Run: headless pygame with SDL's dummy video driver; simulated clock (each Clock.tick advances the game by its frame time, no real sleeping); random seed 0; keys injected as events and as key.get_pressed() state; no mouse input.
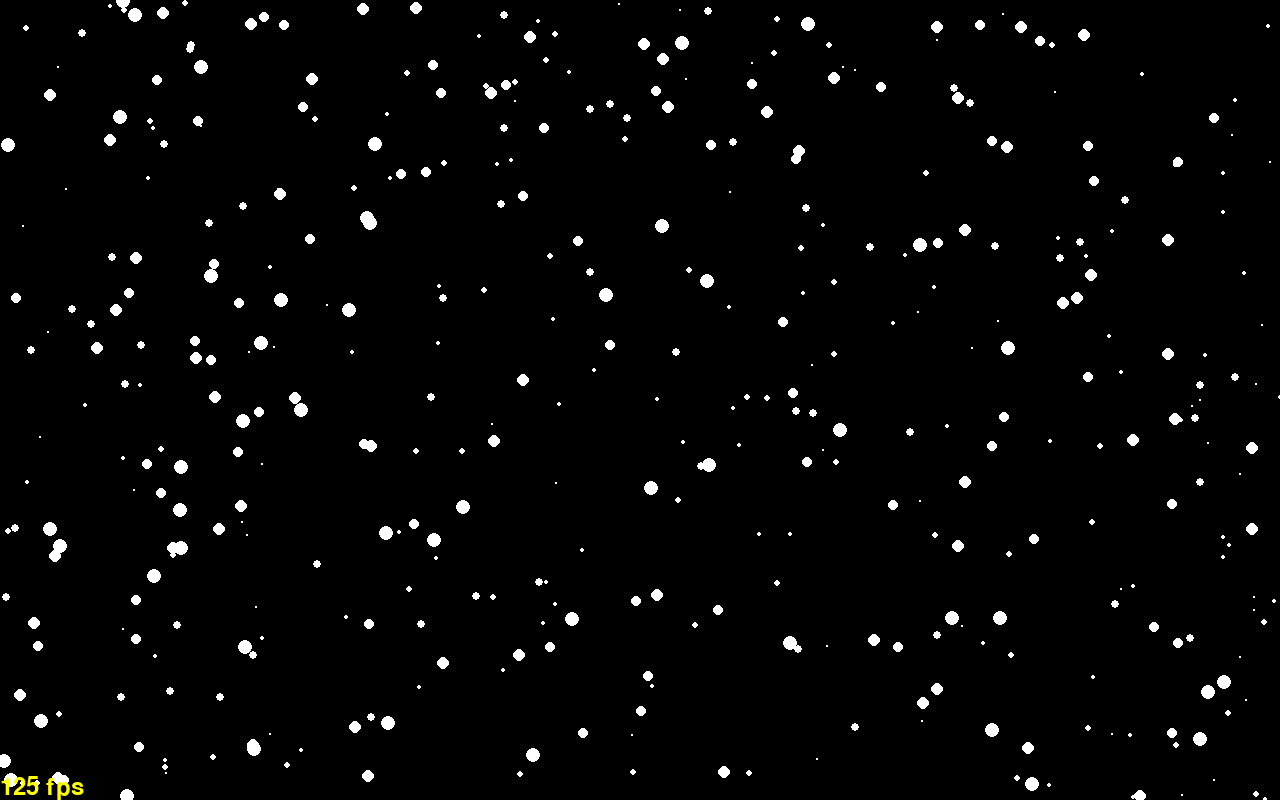
Frame 1 of 4 · flips 1–60 · no input
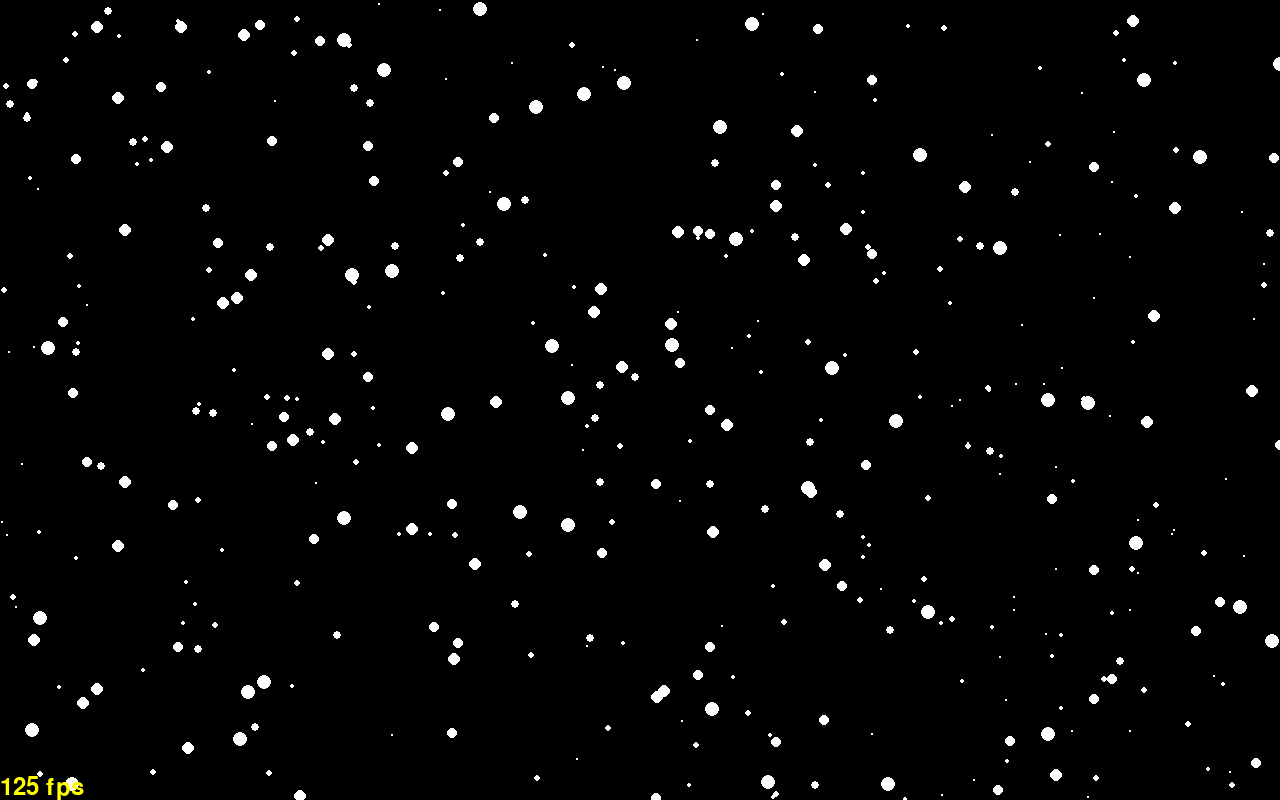
Frame 2 of 4 · flips 61–180 · tapped SPACE, RETURN · held RIGHT (→), D
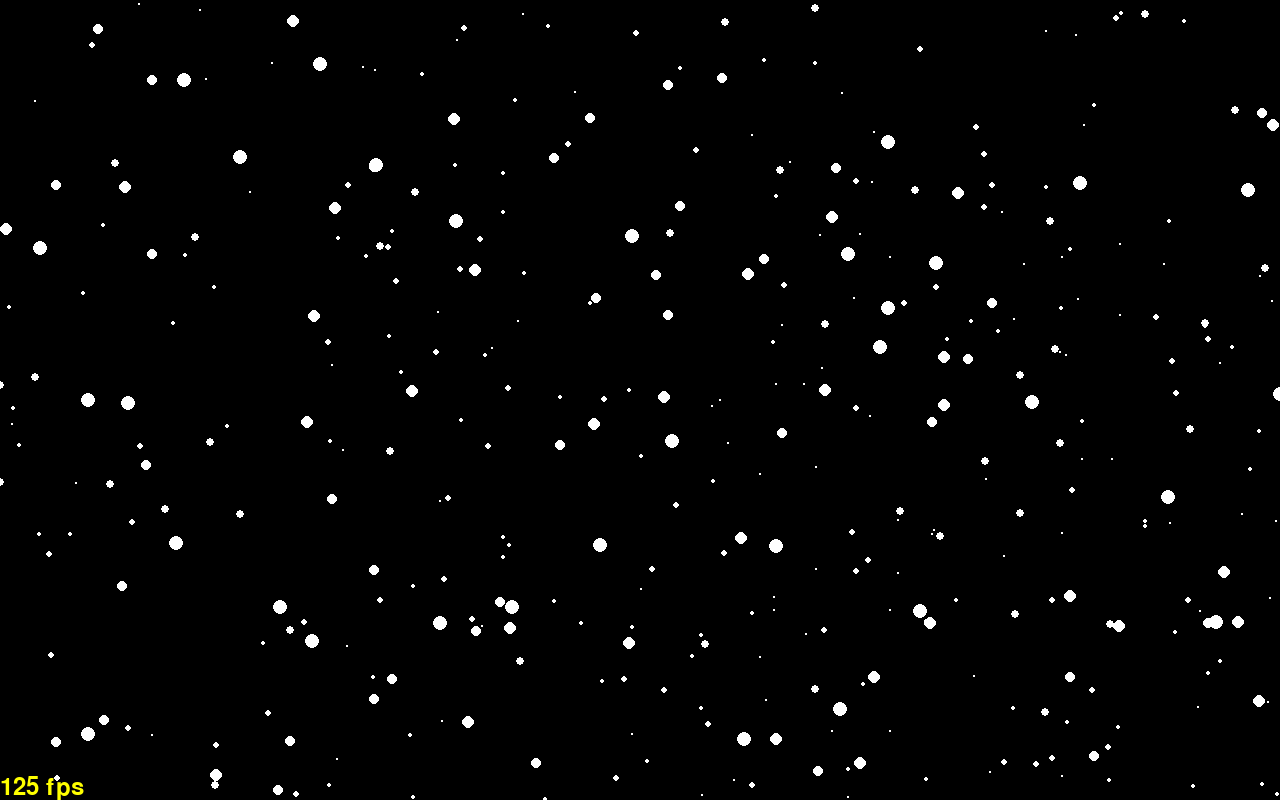
Frame 3 of 4 · flips 181–300 · held DOWN (↓), S
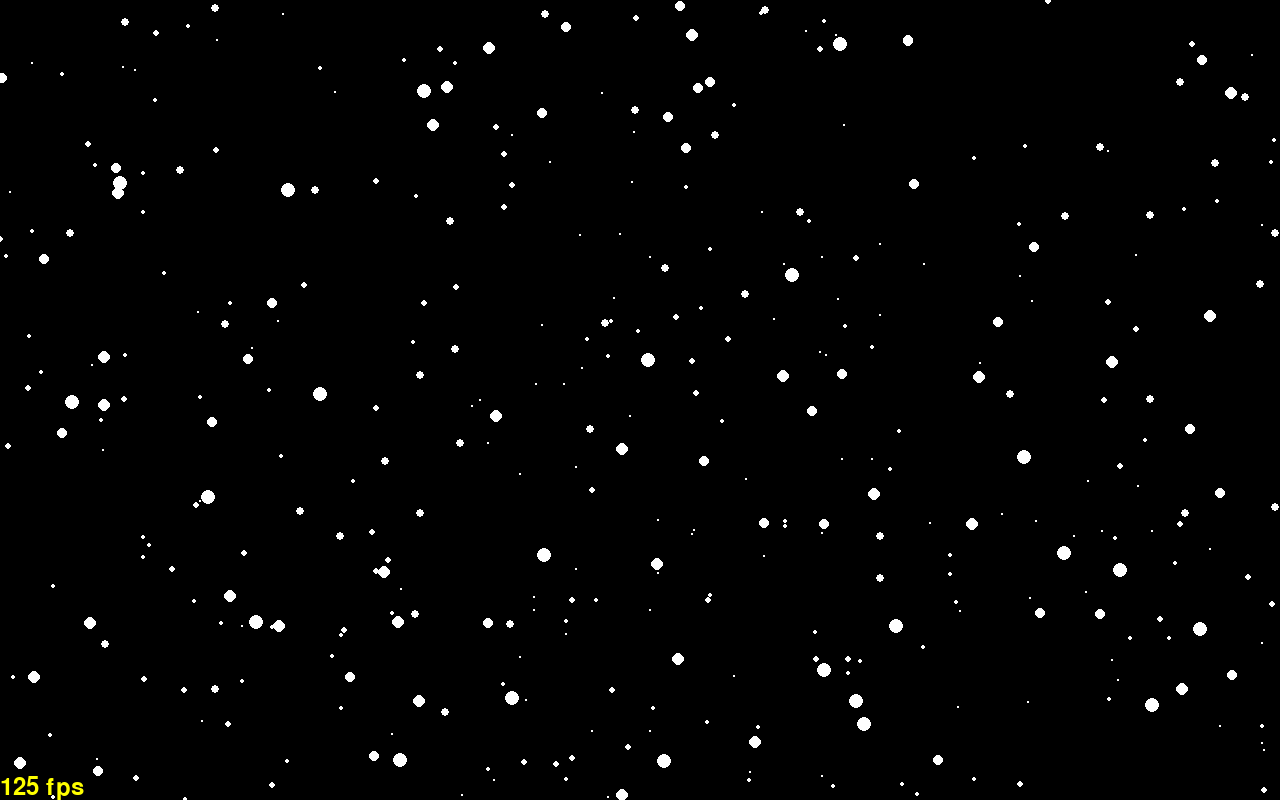
Frame 4 of 4 · flips 301–420 · held LEFT (←), A, UP (↑), W

The pygame program that drew these frames:

#! /usr/bin/env python3
# -*- coding: utf-8 -*-

# pygame version

from random import randrange

import pygame


BLACK = [0, 0, 0]
WHITE = [255, 255, 255]


class Star:
    def __init__(self, x, y, plan):
        self.x = x
        self.y = y
        self.plan = plan

    def display(self, screen):
        self.x -= self.plan+1
        if self.x < 0:
            self.x = screen.get_width()
            self.y = randrange(screen.get_height())
            self.plan = randrange(8)
        pygame.draw.circle(screen, WHITE, (self.x, self.y), self.plan)


class Framerate:
    """ display the framerate at the bottom of the screen
    """
    def __init__(self):
        self.font = pygame.font.Font(None, 36)

    def display(self, screen, t):
        if t > 0:
            fps = int(1/t*1000)
        else:
            fps = 'inf'
        fps_text = self.font.render(f"{fps} fps", 1, (255, 255, 0))
        pos = fps_text.get_rect()
        pos.left = screen.get_rect().left
        pos.bottom = screen.get_rect().bottom
        screen.blit(fps_text, pos)


class Game:
    def __init__(self, nstars=500):

        size = [320*4, 200*4]
        self.screen = pygame.display.set_mode(size)

        self.stars = []
        for i in range(nstars):
            self.stars.append(
                Star(randrange(size[0]), randrange(size[1]), randrange(8)))

        self.fps = Framerate()

    def run(self):
        clock = pygame.time.Clock()

        stop = False
        while not stop:

            # t = clock.tick()
            t = clock.tick(120)
            # t = clock.tick_busy_loop(120)

            # events
            for event in pygame.event.get():
                if event.type == pygame.QUIT:
                    stop = True

            self.screen.fill(BLACK)

            for s in self.stars:
                s.display(self.screen)

            self.fps.display(self.screen, t)

            # screen everything
            pygame.display.flip()


if __name__ == "__main__":
    pygame.init()
    game = Game()
    game.run()
